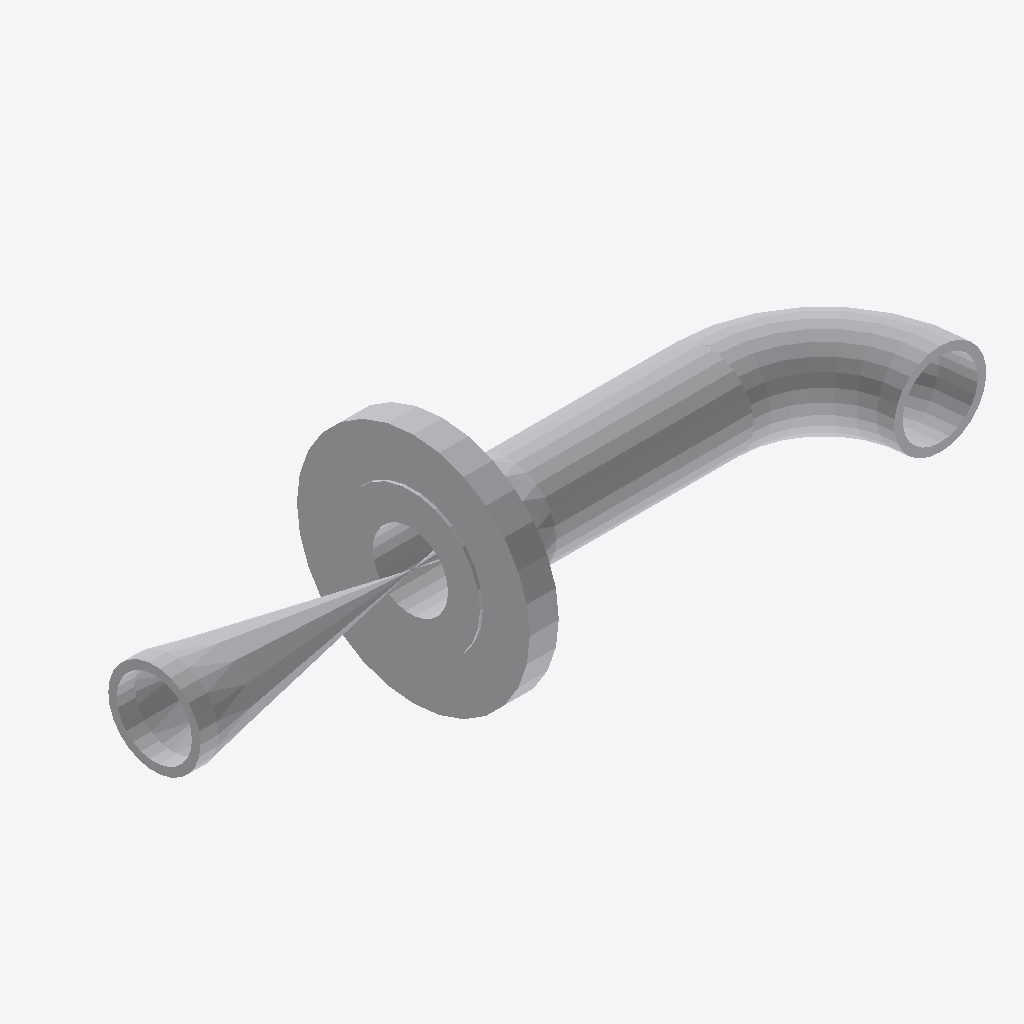
Isometric view of an IFC building model (IFC-SPF (STEP), schema IFC2X3, length unit millimetre), seen from the south-west, elements coloured by IFC class: 5 other elements (light grey).
Extent 0.468 m × 0.152 m × 0.152 m (x, y, z). Elements (5): 2 IfcFlowController, 2 IfcFlowSegment, 1 IfcFlowFitting.

HEADER;
FILE_DESCRIPTION(('ViewDefinition [CoordinationView]'),'2;1');
FILE_NAME('/home/giovanni/IdeaProjects/ifc/ifc-out/sk/05ML1200012202AV.ifc','2020-10-07T19:51:20',(''),('Antea'),'IFC.JAVA 0.0.1-SNAPSHOT','Antea IFC Export 0.0.1-SNAPSHOT','');
FILE_SCHEMA(('IFC2X3'));
ENDSEC;
DATA;
#15=IFCPROJECT('1TDm0HVfL4mAUagtm9Ako2',#6,'05-ML-120-0-012-2"-02A-V',$,$,$,$,(#9),#14);
#16=IFCSITE('2Xr$ESUG95cOtBljxUIv2C',#6,$,$,$,$,$,$,.COMPLEX.,$,$,$,$,$);
#68=IFCFLOWCONTROLLER('0glBq8JRLEaPa6HZGXTLFO',#6,'Nozzle','{?  "CATEGORY" : "TUBFLANGE",?  "ADESCR" : "FL5292971",?  "NCOR_ALLOW" : 3,?  "NDIAMETRO" : 60.33,?  "ITIPO_TENUTA" : "0-TFG_NONE",?  "ASCHEDULE" : "80",?  "ACLASS" : "150",?  "ITIPO_STD" : "0-ANSI",?',$,#49,#67,$);
#80=IFCFLOWFITTING('0BJC1SUXjCAuS4WRWwyM72',#6,'Curve','{?  "CATEGORY" : "TUBCURVE",?  "ADESCR" : "CU5292973",?  "NANGOLO" : 90,?  "NCOR_ALLOW" : 3,?  "NDIAMETRO" : 60.33,?  "ASCHEDULE" : "80",?  "ITIPO_STD" : "0-ANSI",?  "ITIPO_FAMSPEC" : "",?  "AGRUPPO_S',$,#72,#79,$);
#46=IFCFLOWSEGMENT('3FNKfdcoH37gFShweZiqSL',#6,'Shell','{?  "CATEGORY" : "TUBTUBI",?  "ADESCR" : "TB5292972",?  "NCOR_ALLOW" : 3,?  "NDIAMETRO" : 60.33,?  "ASCHEDULE" : "80",?  "ITIPO_STD" : "0-ANSI",?  "ITIPO_FAMSPEC" : "",?  "AGRUPPO_SCH" : "02A",?  "NSP',$,#38,#45,$);
#99=IFCFLOWCONTROLLER('2jBp9sXWXB6glxcSVR_q9a',#6,'Valve','{?  "CATEGORY" : "TUBVALVOLE",?  "ADESCR" : "VL5292970",?  "IACCESSO" : "0-Sconoscuito",?  "NDIAMETRO" : 60.33,?  "ITIPO_VALVOLA" : "1-VALVE_STD",?  "ITIPO_COLL" : "0-COLL_FLANGIATO",?  "IOVOLANTINO" ',$,#83,#98,$);
#35=IFCFLOWSEGMENT('2sTd8H0cX2EgG0T1FE7axJ',#6,'Shell','{?  "CATEGORY" : "TUBTUBI",?  "ADESCR" : "Derivazione",?  "NCOR_ALLOW" : 3,?  "NDIAMETRO" : 60.33,?  "ASCHEDULE" : "80",?  "ITIPO_STD" : "0-ANSI",?  "ITIPO_FAMSPEC" : "",?  "AGRUPPO_SCH" : "02A",?  "N',$,#22,#34,$);
ENDSEC;
